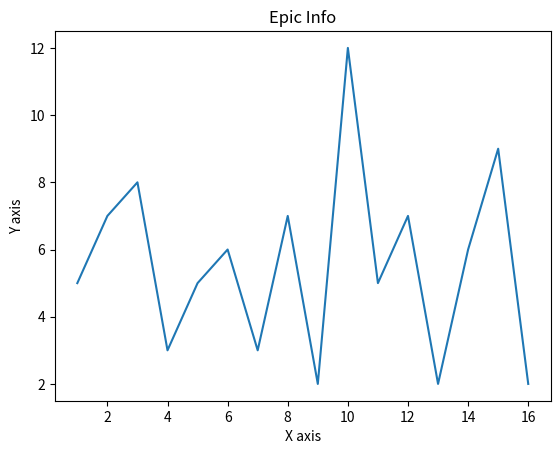

Generate this figure with matplotlib:
import matplotlib.pyplot as plt
import numpy as np
x= np.arange(1,17)
y= np.array([5,7,8,3,5,6,3,7,2,12,5,7,2,6,9,2])
plt.plot(x, y,'-')
plt.xlabel("X axis")
plt.ylabel("Y axis")
plt.title("Epic Info")
plt.show()